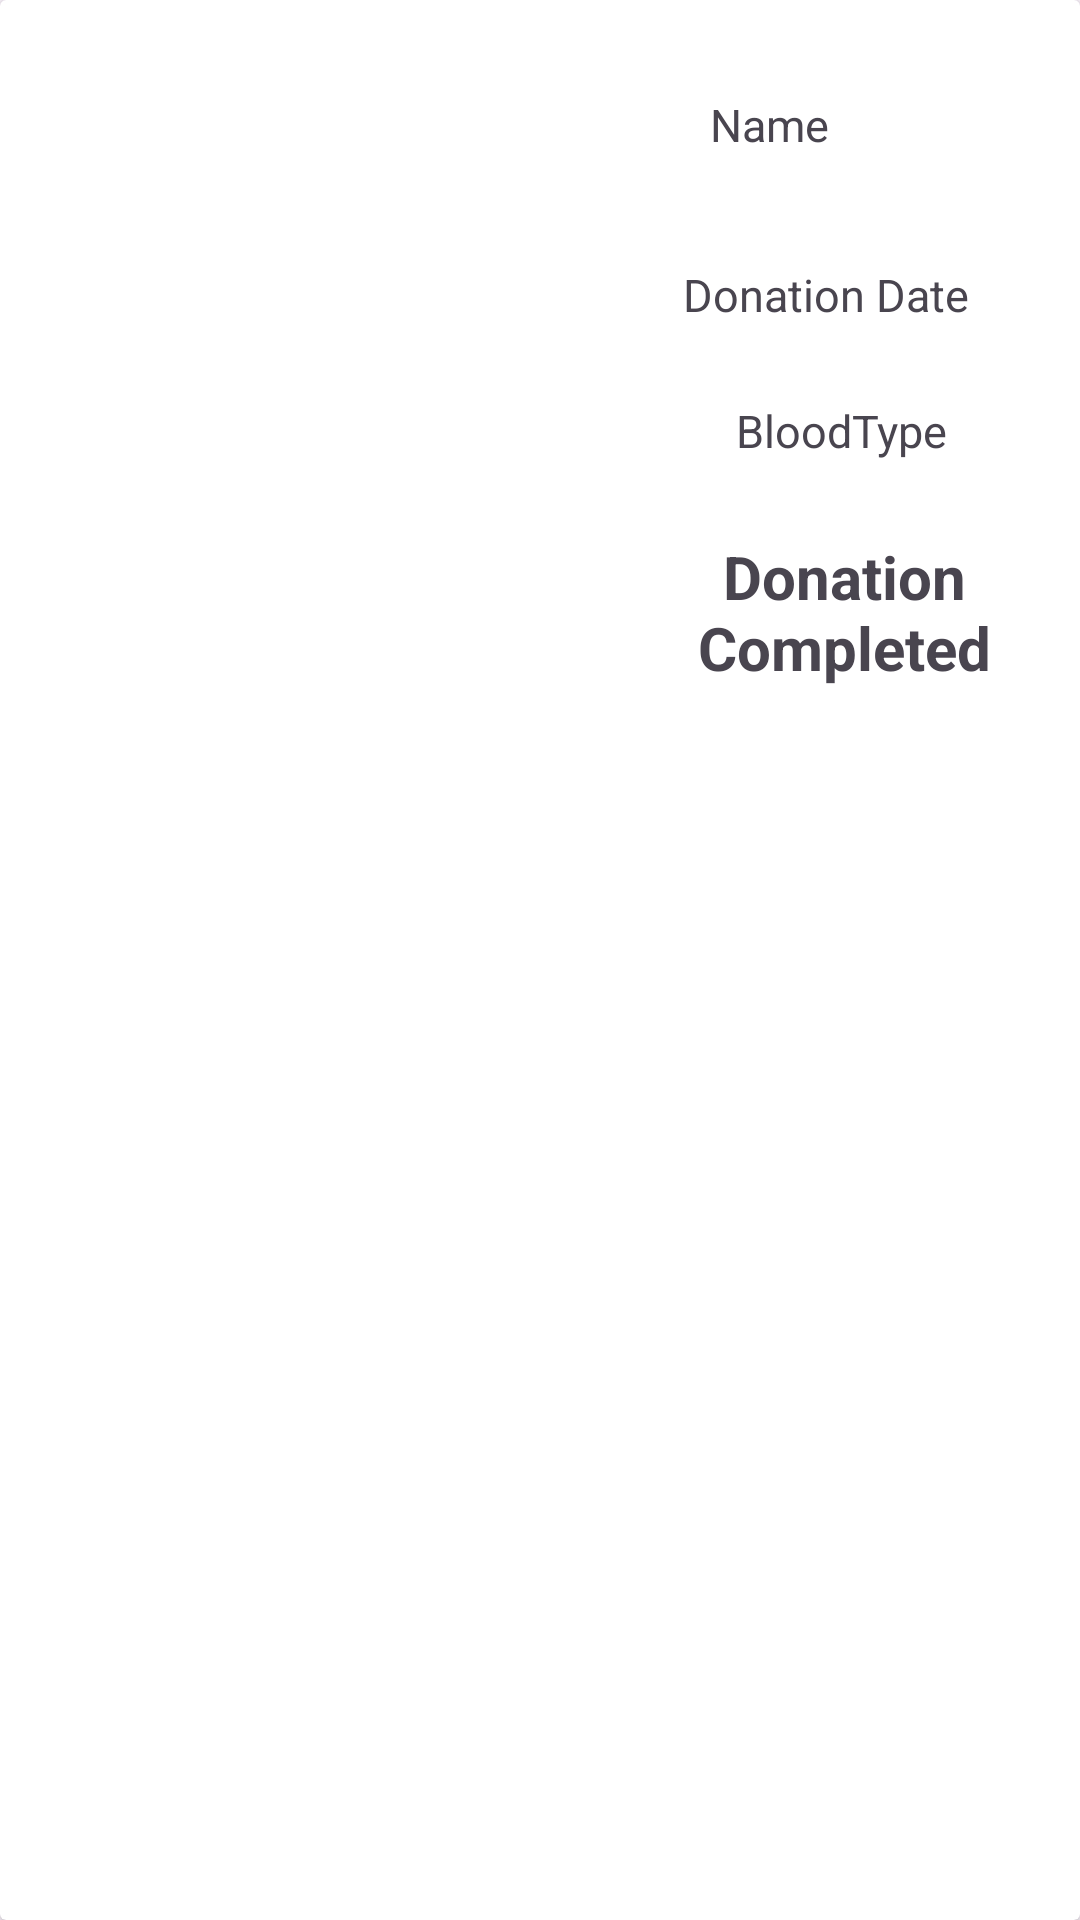

Android layout source for this screen:
<!-- AndroidManifest.xml: application theme Theme.BloodBond -->
<!-- res/layout/itemlayout.xml -->
<?xml version="1.0" encoding="utf-8"?>
<androidx.cardview.widget.CardView xmlns:android="http://schemas.android.com/apk/res/android"
    xmlns:tools="http://schemas.android.com/tools"
    android:layout_width="match_parent"
    android:layout_height="wrap_content"
    xmlns:app="http://schemas.android.com/apk/res-auto"
    android:padding="10dp"
    android:elevation="15dp"
    android:layout_marginBottom="5dp"
    >

    <LinearLayout
        android:layout_width="match_parent"
        android:layout_height="match_parent"
        android:orientation="horizontal"
        android:padding="10dp">

        <ImageView
            android:id="@+id/imagemy"
            android:layout_width="158dp"
            android:layout_height="140dp"
            android:layout_margin="10dp"
            android:layout_marginStart="16dp"
            android:layout_marginTop="16dp"
            android:layout_marginRight="50dp"
            app:layout_constraintStart_toStartOf="parent"

            app:layout_constraintTop_toTopOf="parent" />

        <LinearLayout
            android:layout_width="wrap_content"
            android:layout_height="wrap_content"
            android:orientation="vertical">

            <TextView
                android:id="@+id/title_txt"
                android:layout_width="87dp"
                android:layout_height="53dp"
                android:layout_marginLeft="25dp"
                android:paddingTop="10dp"
                android:text="Name"
                android:textSize="15dp"
                android:gravity="center"

                tools:ignore="MissingConstraints" />

            <TextView
                android:id="@+id/subtitle"
                android:layout_width="125dp"
                android:layout_height="wrap_content"
                android:layout_marginLeft="25dp"
                android:paddingTop="25dp"
                android:text="Donation Date"
                android:textSize="15dp"
                android:textAlignment="center"
                android:gravity="center"
                tools:ignore="MissingConstraints" />

            <TextView
                android:id="@+id/bloodtyp"
                android:layout_width="135dp"
                android:layout_height="wrap_content"
                android:layout_marginLeft="25dp"
                android:paddingTop="25dp"
                android:text="BloodType"
                android:gravity="center"
                android:textSize="15dp"
                tools:ignore="MissingConstraints" />

            <TextView
                android:id="@+id/Dnation"
                android:layout_width="wrap_content"
                android:layout_height="wrap_content"
                android:layout_marginLeft="25dp"
                android:paddingTop="25dp"
                android:text="Donation Completed"
                android:gravity="center"
                android:textStyle="bold"
                android:textSize="20dp"
                tools:ignore="MissingConstraints" />
        </LinearLayout>
    </LinearLayout>
</androidx.cardview.widget.CardView>
<!-- resources referenced by this layout -->
<resources>
  <style name="Theme.BloodBond" parent="Base.Theme.BloodBond" />
  <style name="Base.Theme.BloodBond" parent="Theme.Material3.DayNight.NoActionBar">
          
          
      </style>
</resources>
